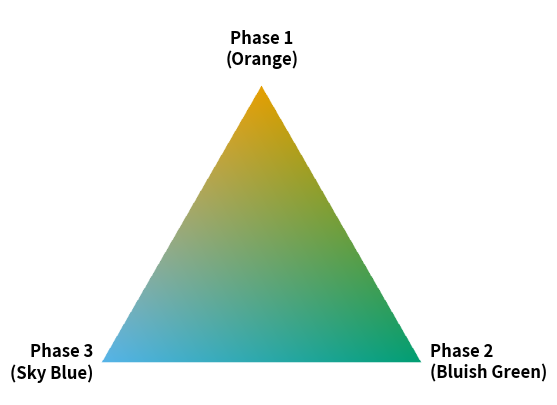

Recreate this plot in Python.
import numpy as np
import matplotlib.pyplot as plt
from matplotlib.colors import to_rgb

def plot_ternary_legend():
    # --- 1. Define Colors (Okabe-Ito) ---
    # These must match your main script exactly
    c1_color = np.array(to_rgb('#E69F00')) # Orange (Top)
    c2_color = np.array(to_rgb('#009E73')) # Bluish Green (Right)
    c3_color = np.array(to_rgb('#56B4E9')) # Sky Blue (Left)

    # --- 2. Geometry Setup (Equilateral Triangle) ---
    # Vertices: (x, y)
    # Top (c1=1)
    v1 = np.array([0.0, np.sqrt(3)/2]) 
    # Right (c2=1)
    v2 = np.array([0.5, 0.0])          
    # Left (c3=1)
    v3 = np.array([-0.5, 0.0])         

    # --- 3. Create Grid ---
    resolution = 500
    x = np.linspace(-0.6, 0.6, resolution)
    y = np.linspace(-0.1, 1.0, resolution)
    gx, gy = np.meshgrid(x, y)

    # --- 4. Convert Cartesian (x,y) to Barycentric (c1,c2,c3) ---
    # This solves the linear system for every pixel to find weights
    # formula derived from: P = c1*v1 + c2*v2 + c3*v3, with c1+c2+c3=1
    
    # c1 is simply the percentage of height
    c1 = gy / (np.sqrt(3)/2)
    
    # c2 is derived based on x position relative to slope
    c2 = (gx + 0.5 * (1 - c1)) 
    
    # c3 is the remainder
    c3 = 1.0 - c1 - c2

    # --- 5. Create Mask for Triangle Shape ---
    # A point is inside if all barycentric coordinates are between 0 and 1
    mask = (c1 >= 0) & (c1 <= 1) & \
           (c2 >= 0) & (c2 <= 1) & \
           (c3 >= 0) & (c3 <= 1)

    # --- 6. Blend Colors ---
    # Initialize image with white (1,1,1) + Alpha channel
    img = np.ones((resolution, resolution, 4)) 
    
    # Stack weights for broadcasting: shape (N, M, 3)
    weights = np.dstack((c1, c2, c3))
    
    # Calculate weighted color sum
    # shape (3, 3) -> c1*Orange + c2*Green + c3*Blue
    # We transpose colors to shape (3, 3) to matrix multiply or just sum manually
    mixed_rgb = (c1[..., None] * c1_color + 
                 c2[..., None] * c2_color + 
                 c3[..., None] * c3_color)
    
    # Clip to avoid numeric errors
    mixed_rgb = np.clip(mixed_rgb, 0, 1)

    # Apply to image where mask is True
    img[..., :3] = np.where(mask[..., None], mixed_rgb, 1.0) # White background
    img[..., 3]  = np.where(mask, 1.0, 0.0) # Transparent background outside triangle

    # --- 7. Plotting ---
    fig, ax = plt.subplots(figsize=(6, 5))
    ax.imshow(img, extent=[-0.6, 0.6, -0.1, 1.0], origin='lower', interpolation='bilinear')

    # Add Labels
    offset = 0.05
    ax.text(v1[0], v1[1] + offset, 'Phase 1\n(Orange)', ha='center', va='bottom', fontsize=12, fontweight='bold')
    ax.text(v2[0] + offset/2, v2[1], 'Phase 2\n(Bluish Green)', ha='left', va='center', fontsize=12, fontweight='bold')
    ax.text(v3[0] - offset/2, v3[1], 'Phase 3\n(Sky Blue)', ha='right', va='center', fontsize=12, fontweight='bold')

    # Clean up axes
    ax.set_xlim(-0.7, 0.7)
    ax.set_ylim(-0.1, 1.1)
    ax.axis('off') # Remove box and ticks

    plt.show()

if __name__ == "__main__":
    plot_ternary_legend()